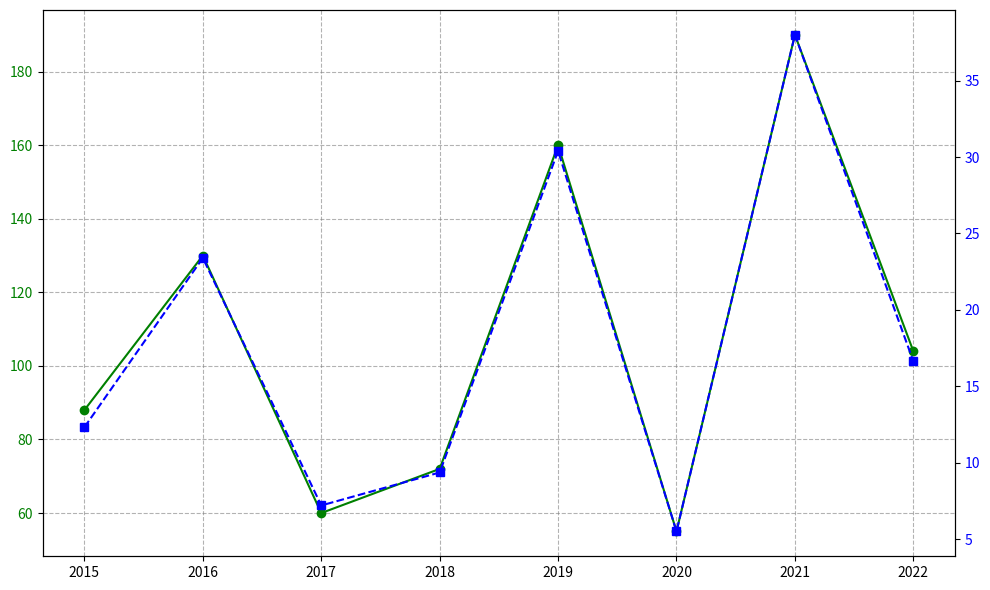

Generate this figure with matplotlib:
import matplotlib.pyplot as plt
import numpy as np

years = np.arange(2015, 2023)

revenue = [88, 130, 60, 72, 160, 55, 190, 104]
profit_margin = [14, 18, 12, 13, 19, 10, 20, 16]

profit = [r * p / 100 for r, p in zip(revenue, profit_margin)]

fig, ax1 = plt.subplots(figsize=(10, 6))

# Changed the color assignment for the data groups
ax1.plot(years, revenue, color='green', marker='o', linestyle='-')
ax1.tick_params(axis='y', labelcolor='green')

ax2 = ax1.twinx()
ax2.plot(years, profit, color='blue', marker='s', linestyle='--')
ax2.tick_params(axis='y', labelcolor='blue')

ax1.grid(True, linestyle='--', color='grey', alpha=0.6)

plt.tight_layout()
plt.show()
